Labelled photos from "split", an image-classification folder in binetouwahab/smart_waste_images. The possible labels are: cardboard, glass, metal, paper, plastic, trash.

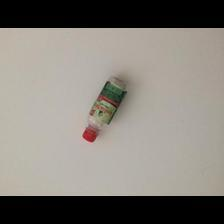
Label: plastic

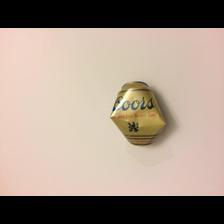
Label: metal

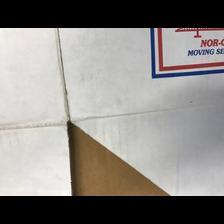
Label: cardboard

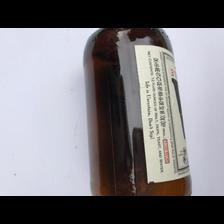
Label: glass

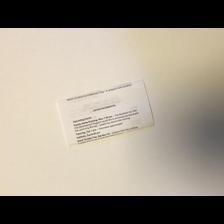
Label: paper

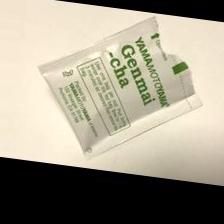
Label: trash
